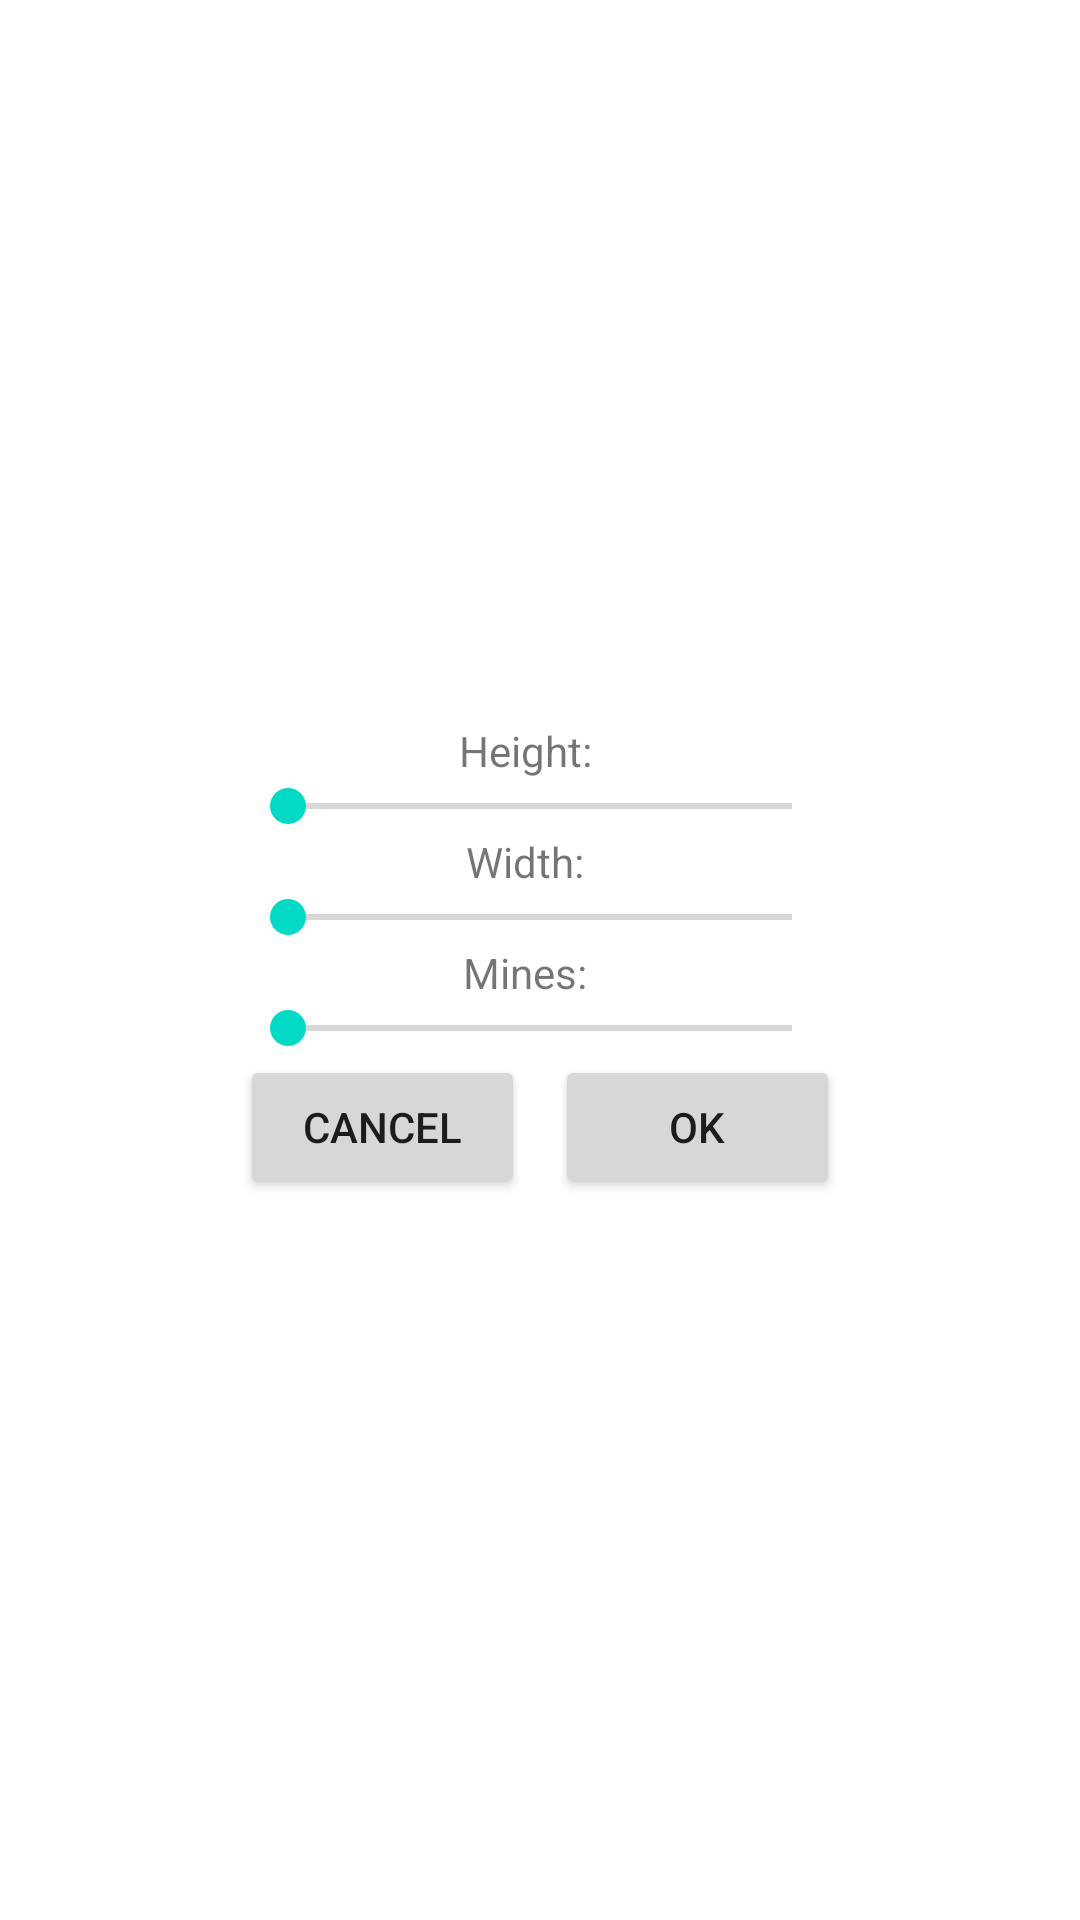

Android layout source for this screen:
<!-- AndroidManifest.xml: application theme Theme.Minesweeper -->
<!-- res/layout/fragment_game_settings_dialog.xml -->
<?xml version="1.0" encoding="utf-8"?>
<androidx.constraintlayout.widget.ConstraintLayout
        xmlns:android="http://schemas.android.com/apk/res/android"
        xmlns:app="http://schemas.android.com/apk/res-auto"
        android:layout_width="match_parent"
        android:layout_height="match_parent">

    <androidx.constraintlayout.widget.ConstraintLayout
            android:layout_width="wrap_content"
            android:layout_height="wrap_content"
            app:layout_constraintTop_toTopOf="parent"
            app:layout_constraintBottom_toBottomOf="parent"
            app:layout_constraintStart_toStartOf="parent"
            app:layout_constraintEnd_toEndOf="parent"
            android:padding="10dp">

        <TextView
                android:id="@+id/height"
                android:text="@string/height_label"
                android:layout_width="wrap_content"
                android:layout_height="wrap_content"
                app:layout_constraintTop_toTopOf="parent"
                app:layout_constraintStart_toStartOf="parent"
                app:layout_constraintEnd_toStartOf="@id/heightValue"
                app:layout_constraintHorizontal_chainStyle="packed"
                android:layout_marginEnd="10dp"/>
        <TextView
                android:id="@+id/heightValue"
                android:layout_width="wrap_content"
                android:layout_height="wrap_content"
                app:layout_constraintTop_toTopOf="parent"
                app:layout_constraintStart_toEndOf="@id/height"
                app:layout_constraintEnd_toEndOf="parent"/>
        <SeekBar
                android:id="@+id/heightSeekBar"
                android:layout_width="200dp"
                android:layout_height="wrap_content"
                app:layout_constraintTop_toBottomOf="@id/height"
                app:layout_constraintStart_toStartOf="parent"
                app:layout_constraintEnd_toEndOf="parent"
                android:max="30"/>

        <TextView
                android:id="@+id/width"
                android:text="@string/widthLabel"
                android:layout_width="wrap_content"
                android:layout_height="wrap_content"
                app:layout_constraintTop_toBottomOf="@id/heightSeekBar"
                app:layout_constraintStart_toStartOf="parent"
                app:layout_constraintEnd_toStartOf="@id/widthValue"
                app:layout_constraintHorizontal_chainStyle="packed"
                android:layout_marginEnd="10dp"/>
        <TextView
                android:id="@+id/widthValue"
                android:layout_width="wrap_content"
                android:layout_height="wrap_content"
                app:layout_constraintTop_toBottomOf="@id/heightSeekBar"
                app:layout_constraintStart_toEndOf="@id/width"
                app:layout_constraintEnd_toEndOf="parent"/>
        <SeekBar
                android:id="@+id/widthSeekBar"
                android:layout_width="200dp"
                android:layout_height="wrap_content"
                app:layout_constraintTop_toBottomOf="@id/width"
                app:layout_constraintStart_toStartOf="parent"
                app:layout_constraintEnd_toEndOf="parent"
                android:max="30"/>

        <TextView
                android:id="@+id/mines"
                android:text="@string/mines_label"
                android:layout_width="wrap_content"
                android:layout_height="wrap_content"
                app:layout_constraintTop_toBottomOf="@id/widthSeekBar"
                app:layout_constraintStart_toStartOf="parent"
                app:layout_constraintEnd_toStartOf="@id/minesValue"
                app:layout_constraintHorizontal_chainStyle="packed"
                android:layout_marginEnd="10dp"/>
        <TextView
                android:id="@+id/minesValue"
                android:layout_width="wrap_content"
                android:layout_height="wrap_content"
                app:layout_constraintTop_toBottomOf="@id/widthSeekBar"
                app:layout_constraintStart_toEndOf="@id/mines"
                app:layout_constraintEnd_toEndOf="parent"/>
        <SeekBar
                android:id="@+id/minesSeekBar"
                android:layout_width="200dp"
                android:layout_height="wrap_content"
                app:layout_constraintTop_toBottomOf="@id/mines"
                app:layout_constraintStart_toStartOf="parent"
                app:layout_constraintEnd_toEndOf="parent"
                android:max="30"/>

        <Button
                android:id="@+id/cancelButton"
                android:text="@string/cancel_button"
                android:layout_width="0dp"
                android:layout_height="wrap_content"
                app:layout_constraintStart_toStartOf="parent"
                app:layout_constraintEnd_toStartOf="@id/okButton"
                app:layout_constraintTop_toBottomOf="@id/minesSeekBar"
                android:layout_marginEnd="10dp"/>
        <Button
                android:id="@+id/okButton"
                android:text="@string/ok_button"
                android:layout_width="0dp"
                android:layout_height="wrap_content"
                app:layout_constraintStart_toEndOf="@id/cancelButton"
                app:layout_constraintEnd_toEndOf="parent"
                app:layout_constraintTop_toBottomOf="@id/minesSeekBar"/>
    </androidx.constraintlayout.widget.ConstraintLayout>
</androidx.constraintlayout.widget.ConstraintLayout>
<!-- resources referenced by this layout -->
<resources>
  <string name="cancel_button">Cancel</string>
  <string name="height_label">Height:</string>
  <string name="mines_label">Mines:</string>
  <string name="ok_button">OK</string>
  <string name="widthLabel">Width:</string>
  <style name="Theme.Minesweeper" parent="Theme.MaterialComponents.DayNight.DarkActionBar">
          
          <item name="colorPrimary">@color/purple_500</item>
          <item name="colorPrimaryVariant">@color/purple_700</item>
          <item name="colorOnPrimary">@color/white</item>
          
          <item name="colorSecondary">@color/teal_200</item>
          <item name="colorSecondaryVariant">@color/teal_700</item>
          <item name="colorOnSecondary">@color/black</item>
          
          <item name="android:statusBarColor">?attr/colorPrimaryVariant</item>
          
          
          <item name="FieldViewStyle">@style/DefaultFieldStyle</item>
      </style>
  <style name="DefaultFieldStyle">
          <item name="background_color_first">#323232</item>
          <item name="background_color_second">#3B3B3B</item>
      </style>
  <!-- not gathered from this repository: default colours our renderer supplied (Android Studio template values) -->
  <color name="purple_500">#FF6200EE</color>
  <color name="purple_700">#FF3700B3</color>
  <color name="teal_200">#FF03DAC5</color>
  <color name="teal_700">#FF018786</color>
  <color name="black">#FF000000</color>
  <color name="white">#FFFFFFFF</color>
</resources>
